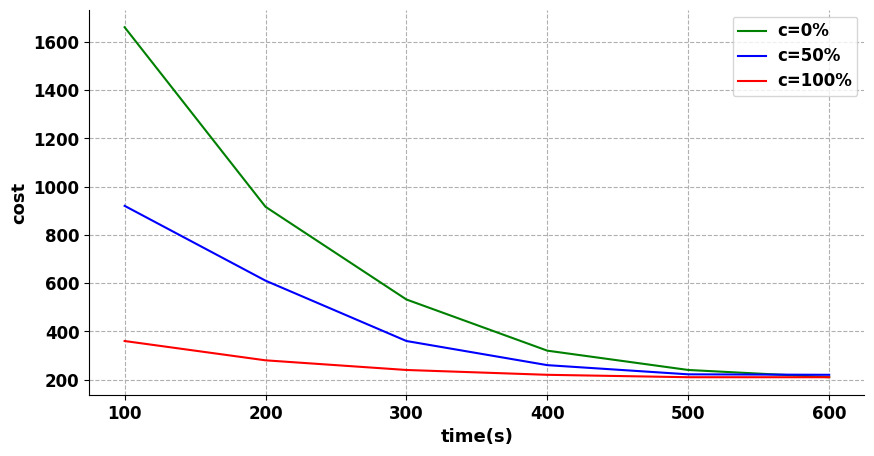

Write the Python code that produced this figure.
__author__ = 'zoulida'



# -*- coding: utf-8 -*-
import numpy as np
import matplotlib.pyplot as plt


plt.rcParams['font.sans-serif']=['SimHei']  #如果要显示中文字体，则在此处设为：SimHei
plt.rcParams['axes.unicode_minus']=False  #显示负号

x = np.array([100,200,300,400,500,600])
A = np.array([1660,916,532,320,240,210])
B= np.array([920,610,360,260,222,220])
C=np.array([360,280,240,220,210,210])
#D=np.array([0.9664, 0.6701, 0.9884, 0.7929, 0.8790, 0.6072, 0.9352, 0.7920, 0.9170, 0.9254])

#label在图示(legend)中显示。若为数学公式，则最好在字符串前后添加"$"符号
#color：b:blue、g:green、r:red、c:cyan、m:magenta、y:yellow、k:black、w:white、、、
#线型：-  --   -.  :    ,
#marker：.  ,   o   v    <    *    +    1
plt.figure(figsize=(10,5))
plt.grid(linestyle = "--")      #设置背景网格线为虚线
ax = plt.gca()
ax.spines['top'].set_visible(False)  #去掉上边框
ax.spines['right'].set_visible(False) #去掉右边框

plt.plot(x,A,color="green",label="c=0%",linewidth=1.5)
plt.plot(x,B,"blue",label="c=50%",linewidth=1.5)
plt.plot(x,C,color="red",label="c=100%",linewidth=1.5)
#plt.plot(x,D,"r--",label="D algorithm",linewidth=1.5)

#group_labels=['dataset1','dataset2','dataset3','dataset4','dataset5',' dataset6','dataset7','dataset8','dataset9','dataset10'] #x轴刻度的标识
#plt.xticks(x,group_labels,fontsize=12,fontweight='bold') #默认字体大小为10
plt.xticks(x, fontsize=12,fontweight='bold') #默认字体大小为10
plt.yticks(fontsize=12,fontweight='bold')
#plt.title("example",fontsize=12,fontweight='bold')    #默认字体大小为12
plt.xlabel("time(s)",fontsize=13,fontweight='bold')
plt.ylabel("cost",fontsize=13,fontweight='bold')
#plt.xlim(3,21)         #设置x轴的范围
#plt.ylim(0.5,1)

#plt.legend()          #显示各曲线的图例
plt.legend(loc=0, numpoints=1)
leg = plt.gca().get_legend()
ltext = leg.get_texts()
plt.setp(ltext, fontsize=12,fontweight='bold') #设置图例字体的大小和粗细

plt.savefig('D:\\filename.svg',format='svg')  #建议保存为svg格式，再用inkscape转为矢量图emf后插入word中
plt.show()

